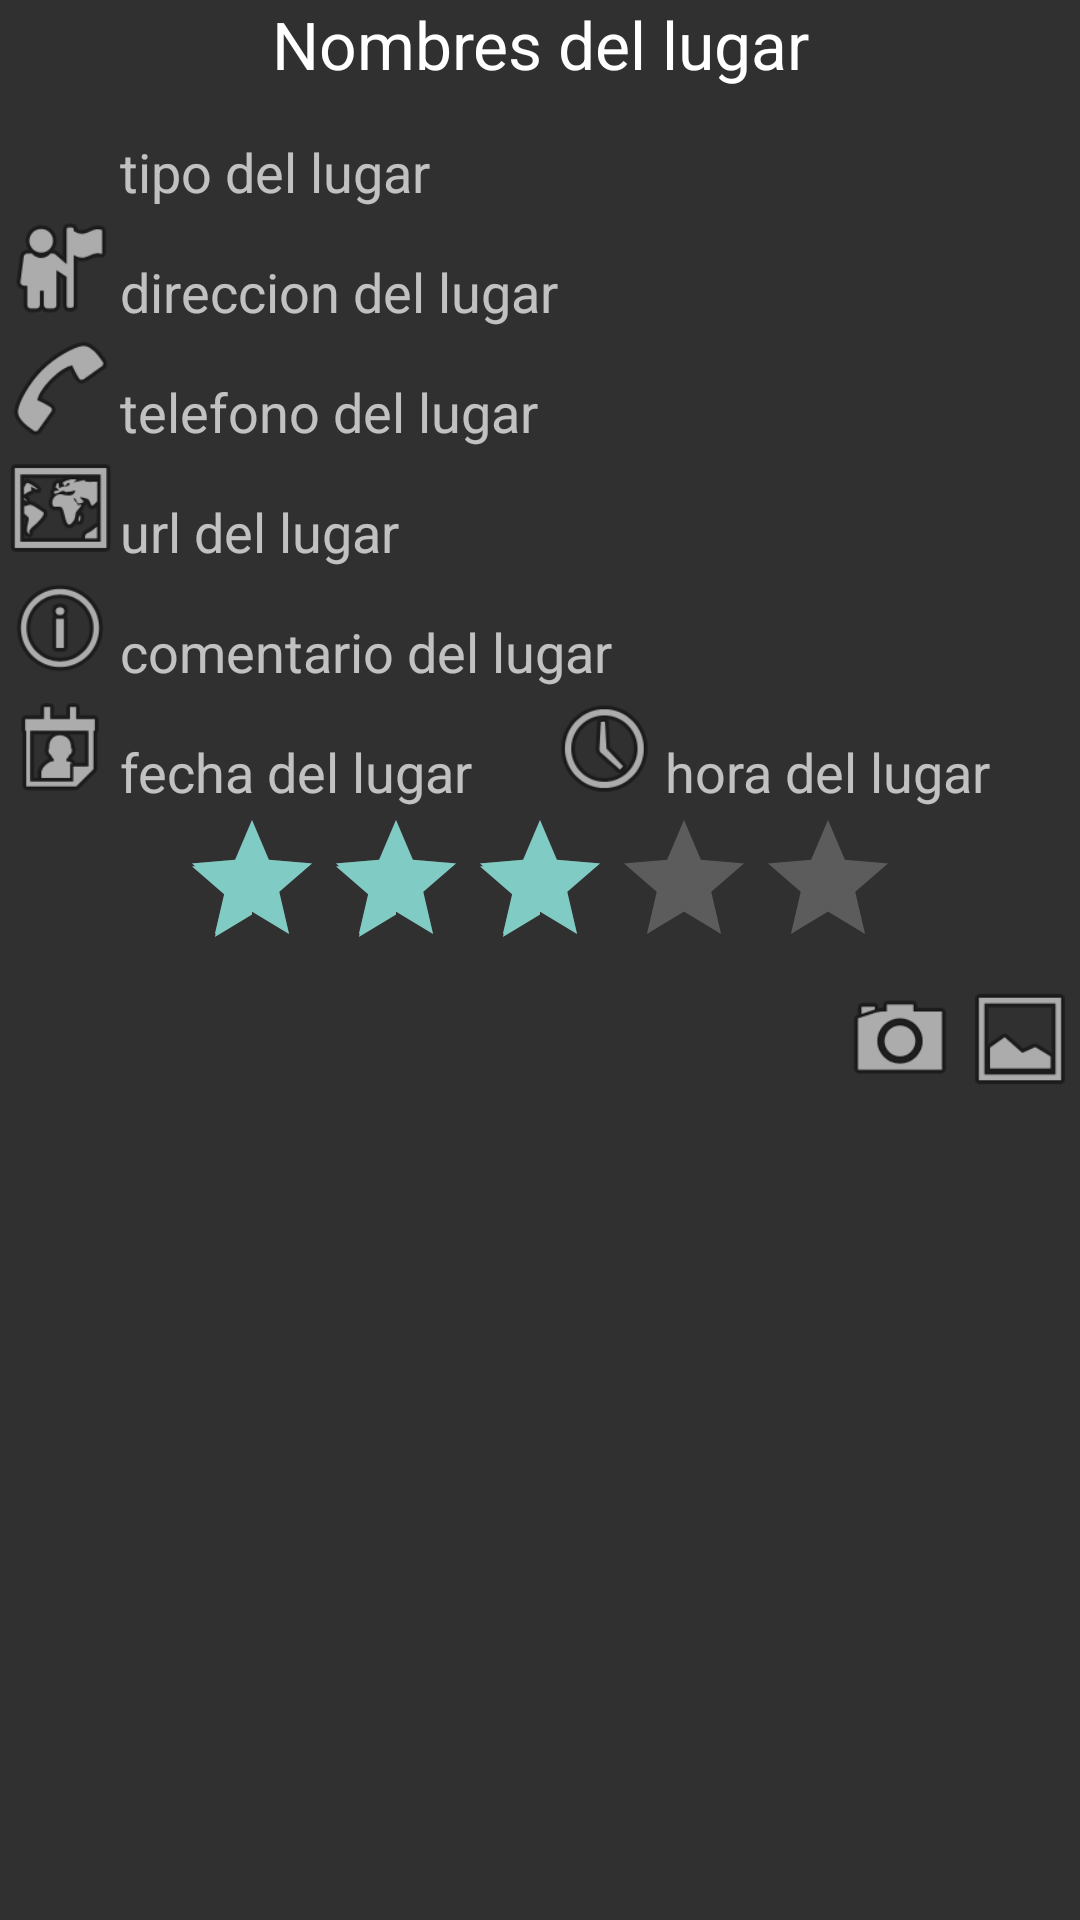

This screen was rendered from an Android layout file. Write that file and the resources it references.
<!-- AndroidManifest.xml: activity theme Theme.AppCompat -->
<!-- res/layout/vista_lugar.xml -->
<?xml version="1.0" encoding="utf-8"?>
<ScrollView xmlns:android="http://schemas.android.com/apk/res/android"
    android:id="@+id/scrollView1"
    android:layout_width="match_parent"
    android:layout_height="wrap_content" >

    <LinearLayout
        android:layout_width="match_parent"
        android:layout_height="wrap_content"
        android:orientation="vertical">

        <TextView
            android:id="@+id/nombre"
            android:layout_width="match_parent"
            android:layout_height="wrap_content"
            android:layout_gravity="center_vertical"
            android:gravity="center"
            android:text="Nombres del lugar"
            android:textAppearance="?android:attr/textAppearanceLarge" />

        <LinearLayout
            android:layout_width="match_parent"
            android:layout_height="wrap_content"
            android:orientation="horizontal">

            <ImageView
                android:id="@+id/tipoLogo"
                android:layout_width="40dp"
                android:layout_height="40dp"
                android:contentDescription="logo del tipo"
                android:src="@drawable/educacion" />

            <TextView
                android:id="@+id/tipo"
                android:layout_width="match_parent"
                android:layout_height="wrap_content"
                android:layout_gravity="bottom"
                android:text="tipo del lugar"
                android:textAppearance="?android:attr/textAppearanceMedium" />
        </LinearLayout>

        <LinearLayout
            android:layout_width="match_parent"
            android:layout_height="wrap_content"
            android:orientation="horizontal">

            <ImageView
                android:id="@+id/logo_direccion"
                android:layout_width="40dp"
                android:layout_height="40dp"
                android:contentDescription="logo del tipo"
                android:src="@android:drawable/ic_menu_myplaces" />

            <TextView
                android:id="@+id/direccion"
                android:layout_width="match_parent"
                android:layout_height="wrap_content"
                android:layout_gravity="bottom"
                android:text="direccion del lugar"
                android:textAppearance="?android:attr/textAppearanceMedium" />
        </LinearLayout>

        <LinearLayout
            android:layout_width="match_parent"
            android:layout_height="wrap_content"
            android:orientation="horizontal">

            <ImageView
                android:id="@+id/logo_telefono"
                android:layout_width="40dp"
                android:layout_height="40dp"
                android:contentDescription="logo del tipo"
                android:src="@android:drawable/ic_menu_call" />

            <TextView
                android:id="@+id/telefono"
                android:layout_width="match_parent"
                android:layout_height="wrap_content"
                android:layout_gravity="bottom"
                android:text="telefono del lugar"
                android:textAppearance="?android:attr/textAppearanceMedium" />
        </LinearLayout>

        <LinearLayout
            android:layout_width="match_parent"
            android:layout_height="wrap_content"
            android:orientation="horizontal">

            <ImageView
                android:id="@+id/logo_url"
                android:layout_width="40dp"
                android:layout_height="40dp"
                android:contentDescription="logo del tipo"
                android:src="@android:drawable/ic_menu_mapmode" />

            <TextView
                android:id="@+id/url"
                android:layout_width="match_parent"
                android:layout_height="wrap_content"
                android:layout_gravity="bottom"
                android:text="url del lugar"
                android:textAppearance="?android:attr/textAppearanceMedium" />
        </LinearLayout>

        <LinearLayout
            android:layout_width="match_parent"
            android:layout_height="wrap_content"
            android:orientation="horizontal">

            <ImageView
                android:id="@+id/logo_comentario"
                android:layout_width="40dp"
                android:layout_height="40dp"
                android:contentDescription="logo del tipo"
                android:src="@android:drawable/ic_menu_info_details" />

            <TextView
                android:id="@+id/comentario"
                android:layout_width="match_parent"
                android:layout_height="wrap_content"
                android:layout_gravity="bottom"
                android:text="comentario del lugar"
                android:textAppearance="?android:attr/textAppearanceMedium" />
        </LinearLayout>

        <LinearLayout
            android:layout_width="match_parent"
            android:layout_height="wrap_content">

            <ImageView
                android:id="@+id/logo_fecha"
                android:layout_width="40dp"
                android:layout_height="40dp"
                android:contentDescription="logo del tipo"
                android:src="@android:drawable/ic_menu_my_calendar" />

            <TextView
                android:id="@+id/fecha"
                android:layout_width="wrap_content"
                android:layout_height="wrap_content"
                android:layout_gravity="bottom"
                android:paddingRight="24dp"
                android:text="fecha del lugar"
                android:textAppearance="?android:attr/textAppearanceMedium" />


            <ImageView
                android:id="@+id/logo_hora"
                android:layout_width="40dp"
                android:layout_height="40dp"
                android:contentDescription="logo del tipo"
                android:src="@android:drawable/ic_menu_recent_history" />

            <TextView
                android:id="@+id/hora"
                android:layout_width="match_parent"
                android:layout_height="wrap_content"
                android:layout_gravity="bottom"
                android:text="hora del lugar"
                android:textAppearance="?android:attr/textAppearanceMedium" />
        </LinearLayout>

        <RatingBar
            android:id="@+id/valoracion"
            android:layout_width="wrap_content"
            android:layout_height="wrap_content"
            android:layout_gravity="center_horizontal"
            android:rating="3" />

        <FrameLayout
            android:layout_width="match_parent"
            android:layout_height="wrap_content">

            <ImageView
                android:id="@+id/foto"
                android:layout_width="match_parent"
                android:layout_height="wrap_content"
                android:adjustViewBounds="true"
                android:contentDescription="fotografía"
                android:src="@drawable/foto_epsg" />

            <LinearLayout
                android:layout_width="wrap_content"
                android:layout_height="wrap_content"
                android:layout_gravity="right">

                <ImageView
                    android:id="@+id/camara"
                    android:layout_width="40dp"
                    android:layout_height="40dp"
                    android:contentDescription="logo cámara"
                    android:src="@android:drawable/ic_menu_camera" />

                <ImageView
                    android:id="@+id/galeria"
                    android:layout_width="40dp"
                    android:layout_height="40dp"
                    android:contentDescription="logo galería"
                    android:src="@android:drawable/ic_menu_gallery" />
            </LinearLayout>
        </FrameLayout>
    </LinearLayout>
</ScrollView>
<!-- resources referenced by this layout -->
<resources>

</resources>
